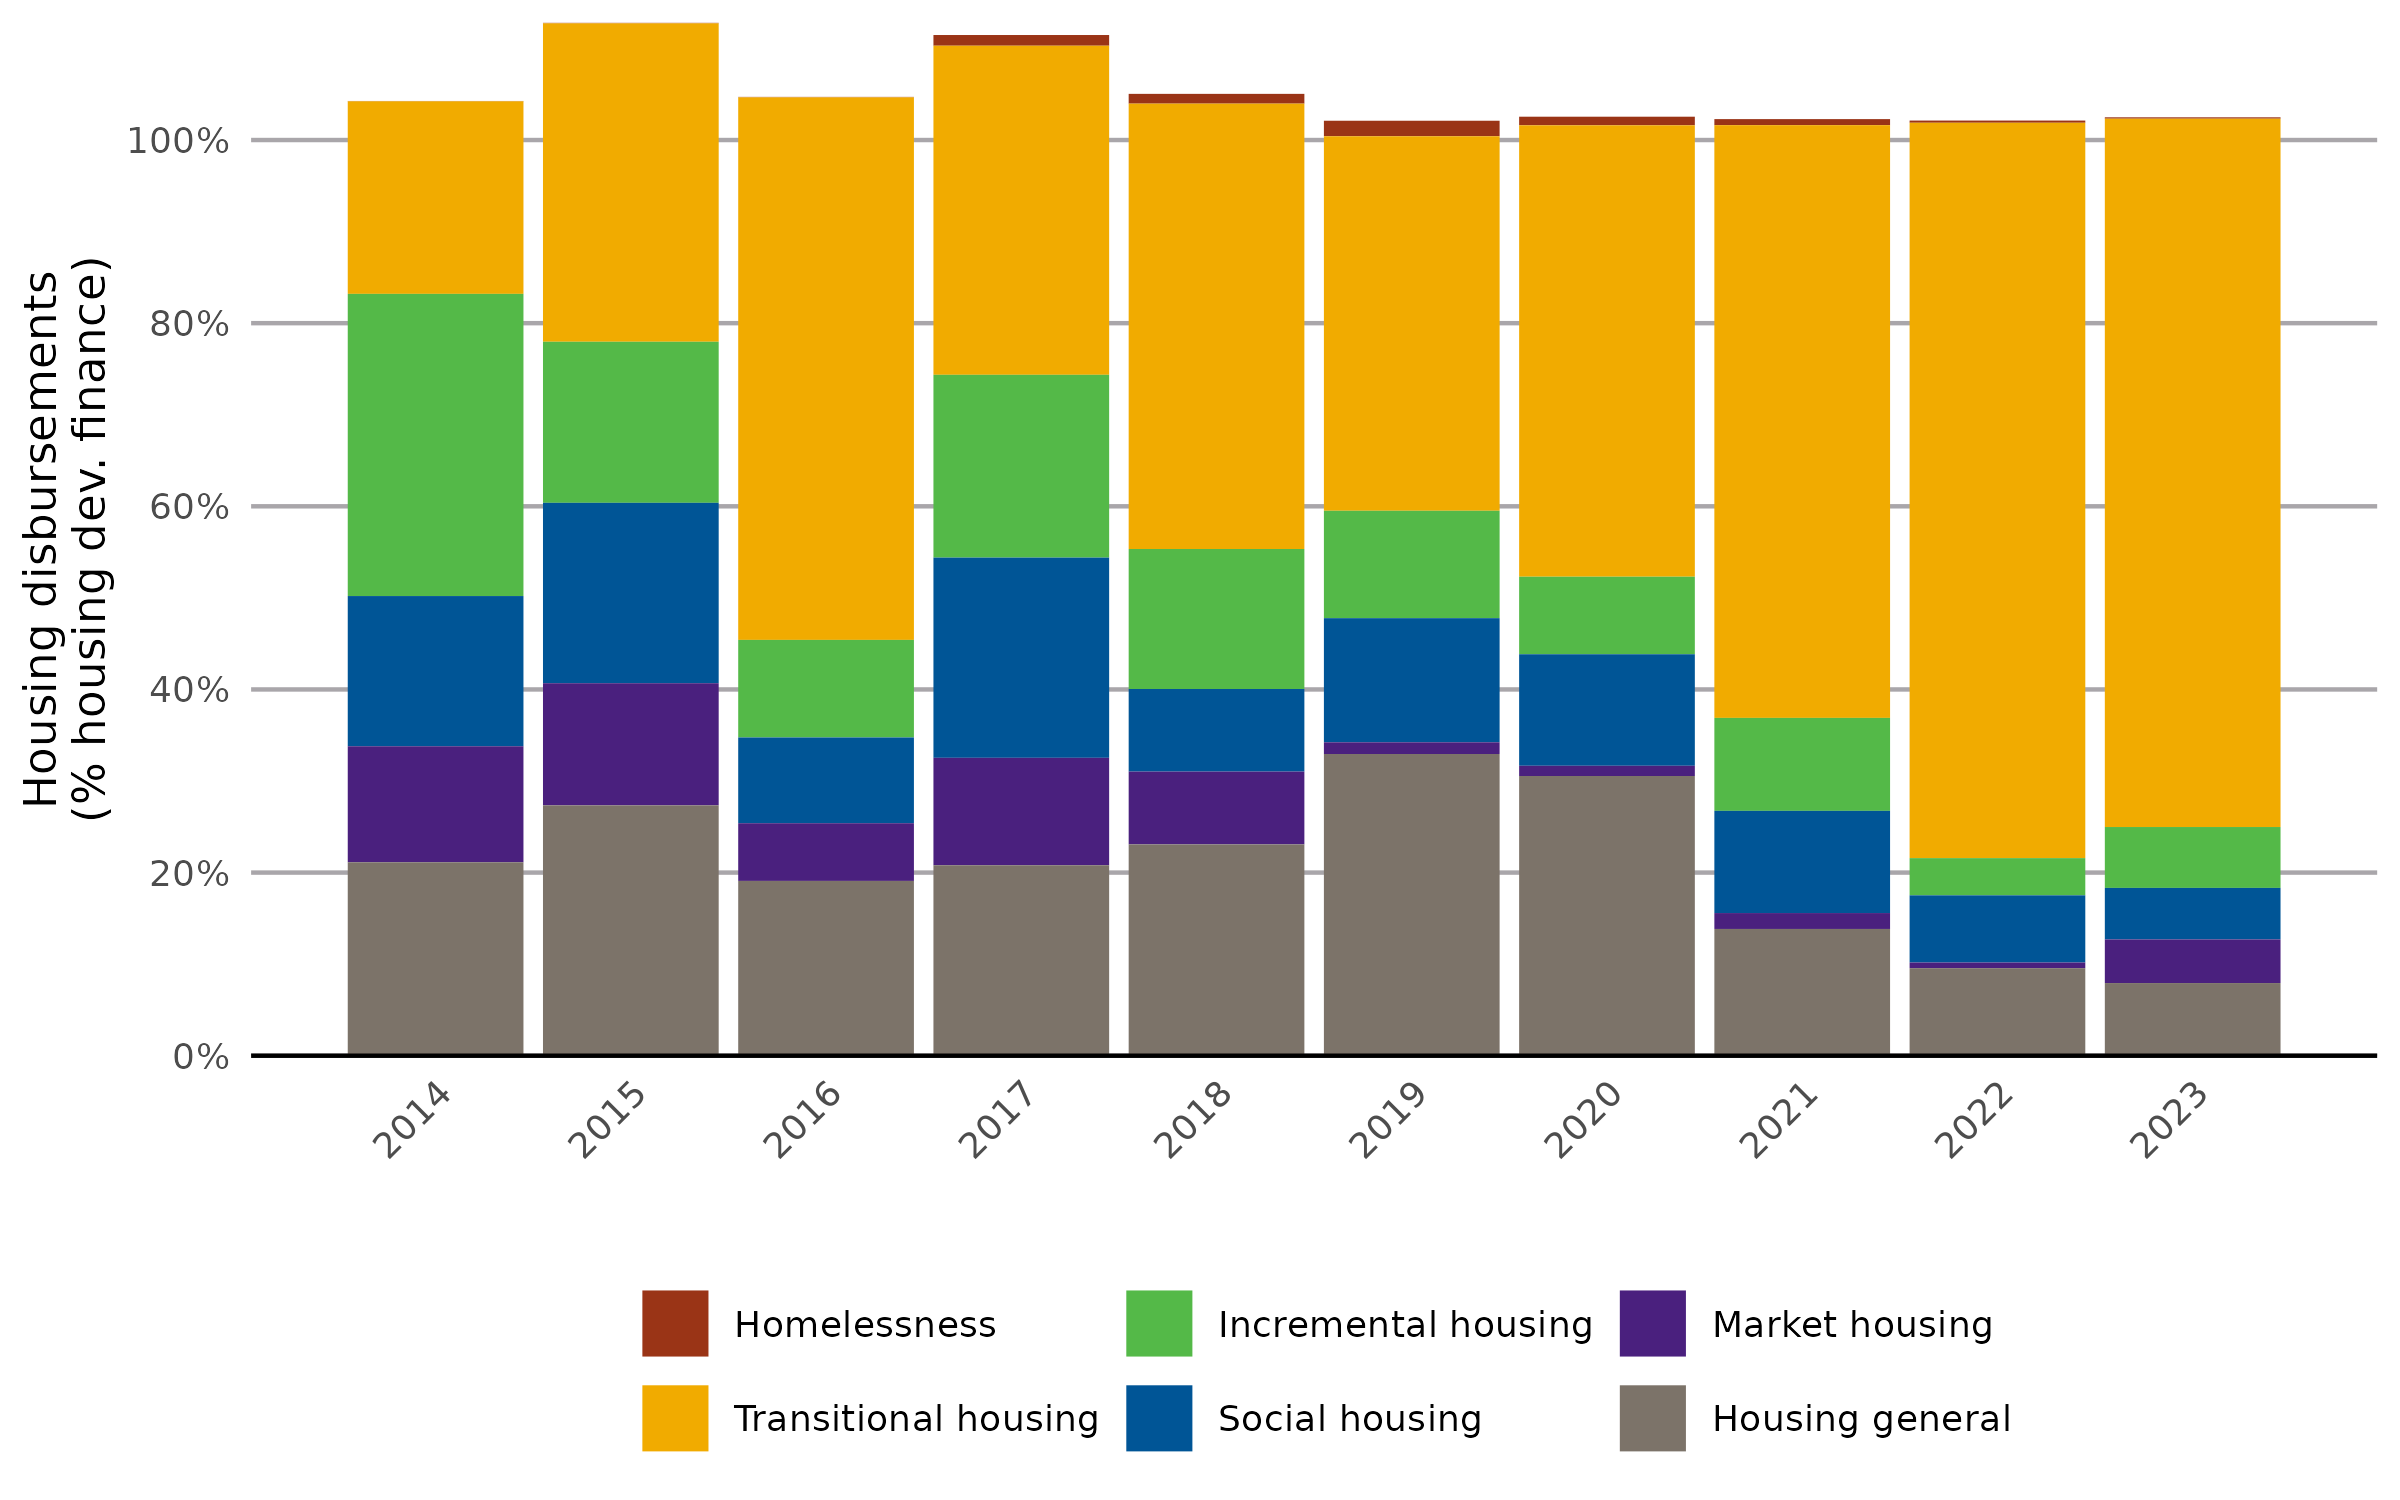

Data behind this chart, as committed beside it:
year, Homelessness, Transitional housing, Incremental housing, Social housing, Market housing, Housing general
2014, 0.0003715, 0.2103, 0.33, 0.164, 0.1267, 0.2113
2015, 0.0005442, 0.3477, 0.1759, 0.197, 0.1334, 0.2734
2016, 0.0005088, 0.5925, 0.1066, 0.09363, 0.06302, 0.1909
2017, 0.01168, 0.3594, 0.1996, 0.2186, 0.1173, 0.208
2018, 0.01067, 0.4864, 0.1529, 0.09021, 0.07947, 0.2308
2019, 0.01695, 0.409, 0.1173, 0.1355, 0.01279, 0.3295
2020, 0.009417, 0.493, 0.08467, 0.1218, 0.01118, 0.3055
2021, 0.0066, 0.6473, 0.1015, 0.1116, 0.01737, 0.1384
2022, 0.002398, 0.8031, 0.04064, 0.07337, 0.006153, 0.09562
2023, 0.001513, 0.7735, 0.06649, 0.05625, 0.04765, 0.07936
